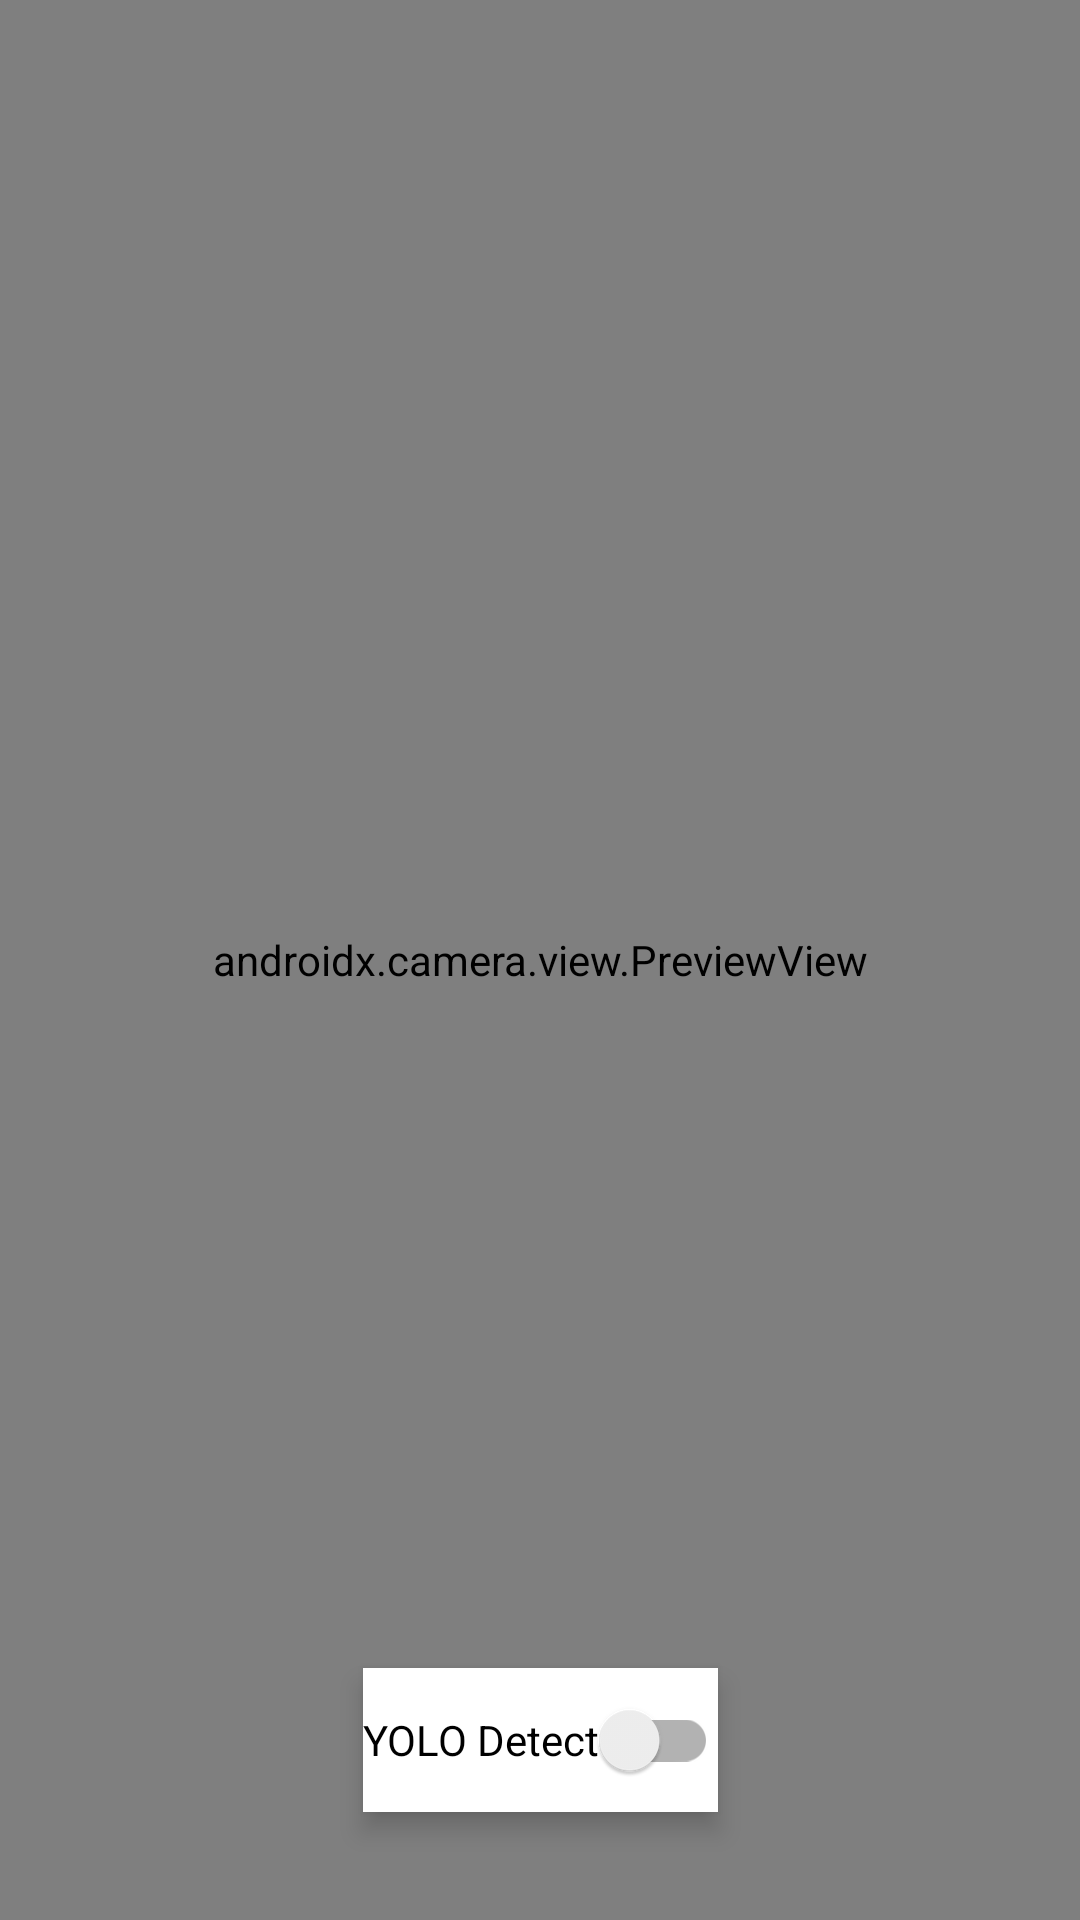

The Android layout XML behind this screen, and the referenced resources:
<!-- AndroidManifest.xml: application theme Theme.MobileYolox -->
<!-- res/layout/activity_main.xml -->
<?xml version="1.0" encoding="utf-8"?>
<androidx.constraintlayout.widget.ConstraintLayout xmlns:android="http://schemas.android.com/apk/res/android"
    xmlns:app="http://schemas.android.com/apk/res-auto"
    xmlns:tools="http://schemas.android.com/tools"
    android:layout_width="match_parent"
    android:layout_height="match_parent"
    tools:context=".MainActivity">

    <androidx.appcompat.widget.SwitchCompat
        android:id="@+id/detectSwitch"
        android:layout_width="wrap_content"
        android:layout_height="wrap_content"
        android:layout_marginBottom="36dp"
        android:background="@color/white"
        android:elevation="5dp"
        android:text="@string/yolo_detect"
        android:textColor="@color/black"
        app:layout_constraintBottom_toBottomOf="@+id/yoloView"
        app:layout_constraintEnd_toEndOf="@+id/yoloView"
        app:layout_constraintStart_toStartOf="parent" />

    <ImageView
        android:id="@+id/yoloView"
        android:layout_width="match_parent"
        android:layout_height="match_parent"
        android:elevation="2dp"
        app:layout_constraintEnd_toEndOf="parent"
        app:layout_constraintStart_toStartOf="parent"
        app:layout_constraintTop_toTopOf="parent" />

    <androidx.camera.view.PreviewView
        android:id="@+id/previewView"
        android:layout_width="match_parent"
        android:layout_height="match_parent"
        app:layout_constraintEnd_toEndOf="parent"
        app:layout_constraintStart_toStartOf="parent"
        app:layout_constraintTop_toTopOf="parent" />





</androidx.constraintlayout.widget.ConstraintLayout>
<!-- resources referenced by this layout -->
<resources>
  <string name="yolo_detect">YOLO Detect</string>
  <style name="Theme.MobileYolox" parent="Theme.MaterialComponents.DayNight.DarkActionBar">
          
          <item name="colorPrimary">@color/purple_500</item>
          <item name="colorPrimaryVariant">@color/purple_700</item>
          <item name="colorOnPrimary">@color/white</item>
          
          <item name="colorSecondary">@color/teal_200</item>
          <item name="colorSecondaryVariant">@color/teal_700</item>
          <item name="colorOnSecondary">@color/black</item>
          
          <item name="android:statusBarColor">?attr/colorPrimaryVariant</item>
          
      </style>
  <!-- not gathered from this repository: default colours our renderer supplied (Android Studio template values) -->
  <color name="purple_500">#FF6200EE</color>
  <color name="purple_700">#FF3700B3</color>
  <color name="teal_200">#FF03DAC5</color>
  <color name="teal_700">#FF018786</color>
  <color name="black">#FF000000</color>
  <color name="white">#FFFFFFFF</color>
</resources>
